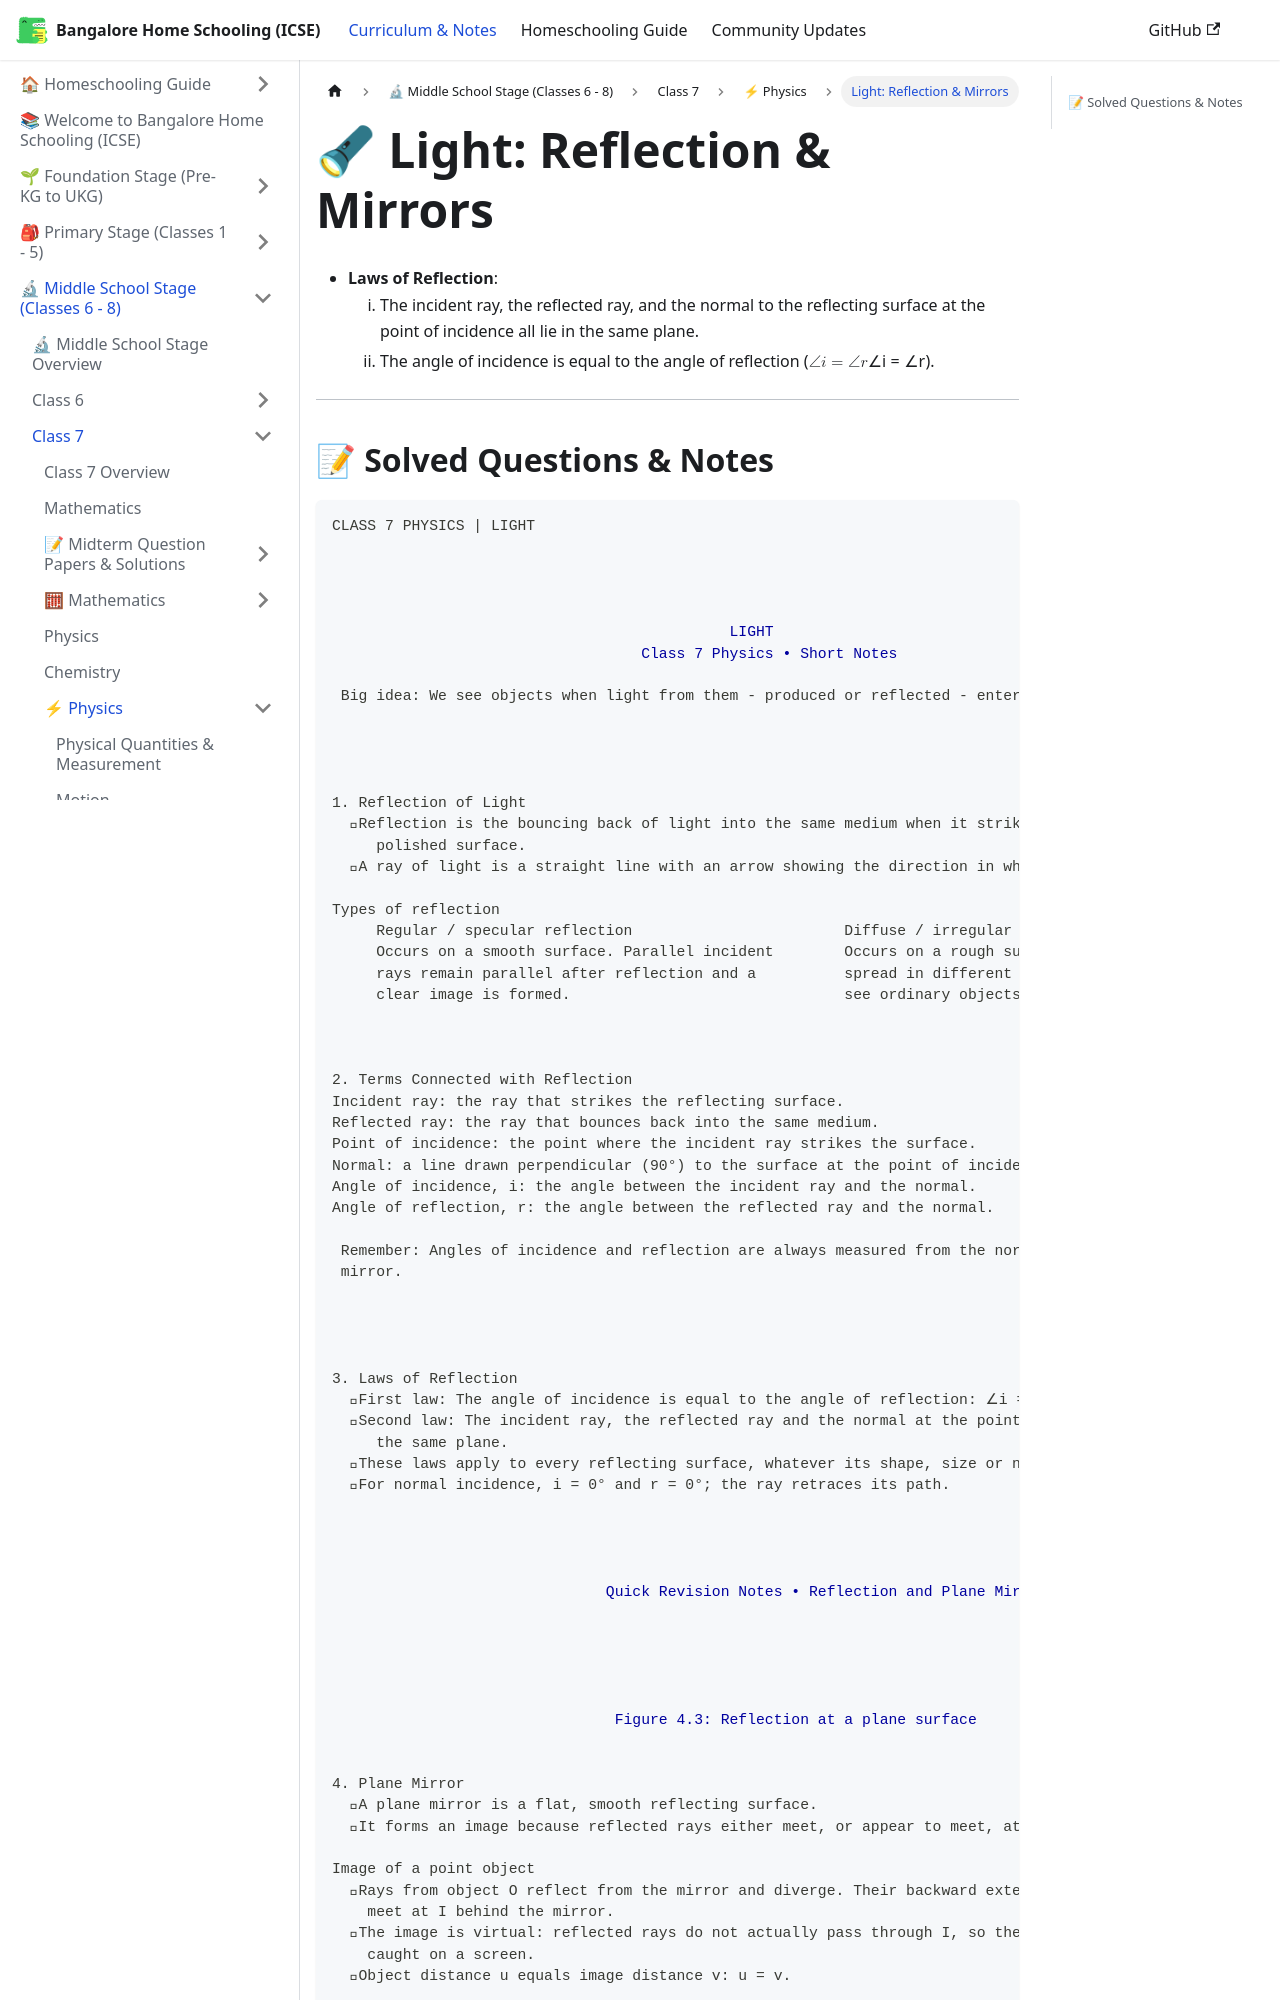

repository: karthik-r-bdump/bangalore-home-schooling · page: docs/middle-school/class-7/physics/light-reflection.html · generator: docusaurus

---
title: "Light: Reflection & Mirrors"
sidebar_position: 4
description: "Laws of reflection, plane mirrors, and spherical mirrors"
---

# 🔦 Light: Reflection & Mirrors

- **Laws of Reflection**:
  1. The incident ray, the reflected ray, and the normal to the reflecting surface at the point of incidence all lie in the same plane.
  2. The angle of incidence is equal to the angle of reflection ($\angle i = \angle r$).

---
